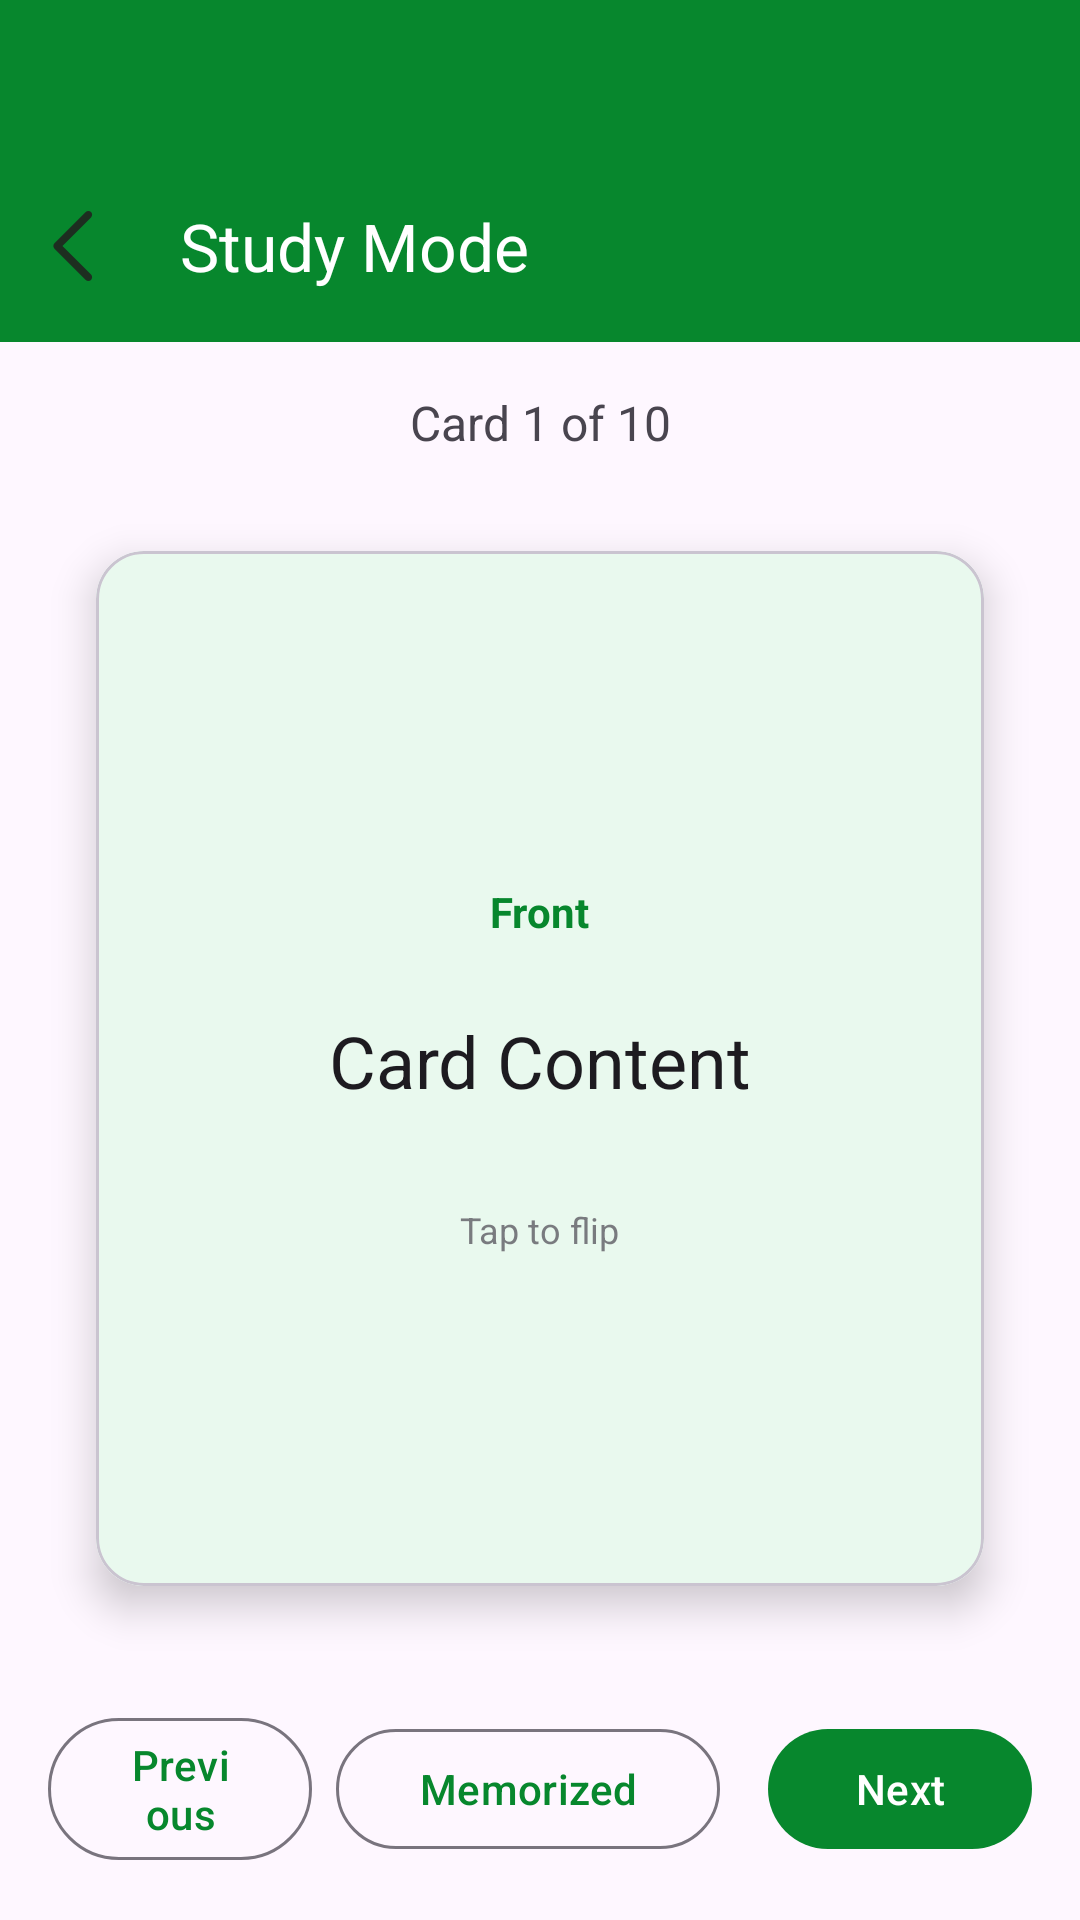

The Android layout XML behind this screen, and the referenced resources:
<!-- AndroidManifest.xml: application theme Theme.Vocabapp -->
<!-- res/layout/activity_study.xml -->
<?xml version="1.0" encoding="utf-8"?>
<androidx.coordinatorlayout.widget.CoordinatorLayout xmlns:android="http://schemas.android.com/apk/res/android"
    xmlns:app="http://schemas.android.com/apk/res-auto"
    android:layout_width="match_parent"
    android:layout_height="match_parent">

    <com.google.android.material.appbar.AppBarLayout
        android:layout_width="match_parent"
        android:layout_height="wrap_content">
        <View
            android:layout_width="match_parent"
            android:layout_height="50dp"
            android:background="@color/green2"
            />
        <com.google.android.material.appbar.MaterialToolbar
            android:id="@+id/toolbar"
            android:layout_width="match_parent"
            android:layout_height="?attr/actionBarSize"
            android:background="@color/green2"
            app:title="Study Mode"
            app:titleTextColor="@android:color/white"
            app:navigationIcon="@drawable/angle_double_left__1_"/>

    </com.google.android.material.appbar.AppBarLayout>

    <LinearLayout
        android:layout_width="match_parent"
        android:layout_height="match_parent"
        android:orientation="vertical"
        android:padding="16dp"
        app:layout_behavior="@string/appbar_scrolling_view_behavior">

        <TextView
            android:id="@+id/progressText"
            android:layout_width="match_parent"
            android:layout_height="wrap_content"
            android:text="Card 1 of 10"
            android:textAlignment="center"
            android:textSize="16sp"
            android:layout_marginBottom="16dp"/>

        <com.google.android.material.card.MaterialCardView
            android:id="@+id/flashcard"
            android:layout_width="match_parent"
            android:layout_height="0dp"
            android:layout_weight="1"
            app:cardElevation="8dp"
            app:cardCornerRadius="16dp"
            android:layout_margin="16dp">

            <LinearLayout
                android:layout_width="match_parent"
                android:layout_height="match_parent"
                android:orientation="vertical"
                android:gravity="center"
                android:background="@color/grey"
                android:padding="32dp">

                <TextView
                    android:id="@+id/cardSideLabel"
                    android:layout_width="wrap_content"
                    android:layout_height="wrap_content"
                    android:text="Front"
                    android:textSize="14sp"
                    android:textColor="@color/green2"
                    android:textStyle="bold"
                    android:layout_marginBottom="24dp"/>

                <TextView
                    android:id="@+id/cardText"
                    android:layout_width="match_parent"
                    android:layout_height="wrap_content"
                    android:text="Card Content"
                    android:textSize="24sp"
                    android:textAlignment="center"
                    android:textColor="?android:attr/textColorPrimary"
                    android:gravity="center"/>

                <TextView
                    android:id="@+id/tapToFlipHint"
                    android:layout_width="wrap_content"
                    android:layout_height="wrap_content"
                    android:text="Tap to flip"
                    android:textSize="12sp"
                    android:textColor="?android:attr/textColorSecondary"
                    android:layout_marginTop="32dp"
                    android:alpha="0.7"/>

            </LinearLayout>

        </com.google.android.material.card.MaterialCardView>

        <LinearLayout
            android:layout_width="match_parent"
            android:layout_height="wrap_content"
            android:orientation="horizontal"
            android:layout_marginTop="24dp"
            android:gravity="center">

            <com.google.android.material.button.MaterialButton
                android:id="@+id/previousButton"
                android:layout_width="0dp"
                android:layout_height="wrap_content"
                android:layout_weight="1"
                android:text="Previous"
                android:layout_marginEnd="8dp"
                android:textColor="@color/green2"
                style="@style/Widget.Material3.Button.OutlinedButton"/>

            <com.google.android.material.button.MaterialButton
                android:id="@+id/memorized"
                style="@style/Widget.Material3.Button.OutlinedButton"
                android:layout_width="40dp"
                android:layout_height="wrap_content"
                android:layout_marginEnd="8dp"
                android:layout_weight="1"
                android:text="Memorized"
                android:textColor="@color/green2" />

            <com.google.android.material.button.MaterialButton
                android:id="@+id/nextButton"
                android:layout_width="0dp"
                android:layout_height="wrap_content"
                android:layout_weight="1"
                app:backgroundTint="@color/green2"
                android:text="Next"
                android:layout_marginStart="8dp"/>

        </LinearLayout>

    </LinearLayout>

</androidx.coordinatorlayout.widget.CoordinatorLayout>
<!-- resources referenced by this layout -->
<resources>
  <color name="green2">#07872D</color>
  <color name="grey">#E9F9EE</color>
  <!-- drawable angle_double_left__1_ (drawable) -->
  <vector xmlns:android="http://schemas.android.com/apk/res/android"
      android:width="40dp"
      android:height="40dp"
      android:viewportWidth="24"
      android:viewportHeight="24">
    <path
        android:pathData="M13.405,6.28C13.698,5.987 13.698,5.513 13.405,5.22C13.112,4.927 12.638,4.927 12.345,5.22L6.095,11.47C5.802,11.763 5.802,12.237 6.095,12.53L12.345,18.78C12.638,19.073 13.112,19.073 13.405,18.78C13.698,18.487 13.698,18.013 13.405,17.72L7.686,12L13.405,6.28Z"
        android:fillColor="#DA211F1F"/>
  
  </vector>
  <style name="Theme.Vocabapp" parent="Base.Theme.Vocabapp" />
  <style name="Base.Theme.Vocabapp" parent="Theme.Material3.DayNight.NoActionBar">
          
          
      </style>
</resources>
